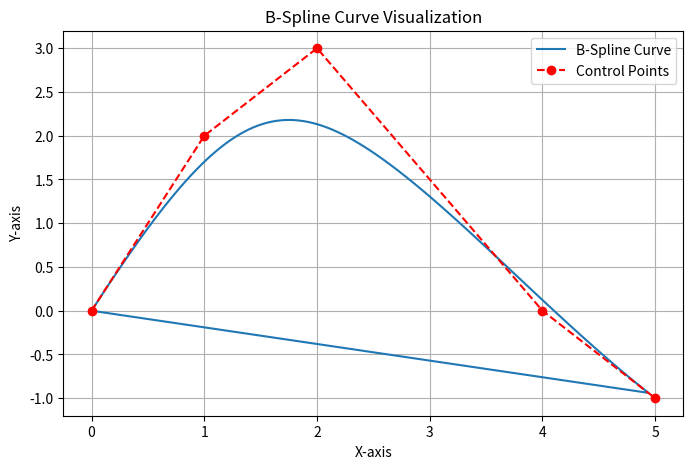

The matplotlib source for this figure:
import numpy as np
import matplotlib.pyplot as plt


class BSpline:
    def __init__(self, control_points):
        # 컨트롤 포인트 초기화
        self.control_points = np.array(control_points)
        self.degree = 3  # 3차 B-스플라인
        self.n = len(control_points) - 1
        self.knots = np.array([0, 0, 0, 0] + list(range(1, self.n - 2)) + [self.n - 2, self.n - 2, self.n - 2, self.n - 2])

    def basis_function(self, i, k, t):
        # B-스플라인 베이시스 함수 계산
        if k == 0:
            return 1.0 if self.knots[i] <= t < self.knots[i+1] else 0.0
        else:
            d1 = self.knots[i+k] - self.knots[i]
            d2 = self.knots[i+k+1] - self.knots[i+1]
            N1 = 0 if d1 == 0 else (t - self.knots[i]) / d1 * self.basis_function(i, k-1, t)
            N2 = 0 if d2 == 0 else (self.knots[i+k+1] - t) / d2 * self.basis_function(i+1, k-1, t)
            return N1 + N2

    def compute_point(self, t):
        # 주어진 t 값에 대해 B-스플라인 곡선의 포인트 계산
        point = np.zeros(2)
        for i in range(self.n + 1):
            b = self.basis_function(i, self.degree, t)
            point += b * self.control_points[i]
        return point

    def compute_curve(self, num_points=100):
        # B-스플라인 곡선의 포인트를 계산하여 반환
        points = []
        for t in np.linspace(self.knots[self.degree], self.knots[-self.degree-1], num_points):
            points.append(self.compute_point(t))
        return np.array(points)

class BSplineVisualizer(BSpline):
    def plot(self, num_points=100):
        # B-스플라인 곡선과 컨트롤 포인트를 시각화
        curve = self.compute_curve(num_points=num_points)  # 'num_dict' 대신 'num_points'를 사용
        control_points = np.array(self.control_points)

        plt.figure(figsize=(8, 5))
        plt.plot(curve[:, 0], curve[:, 1], label='B-Spline Curve')
        plt.plot(control_points[:, 0], control_points[:, 1], 'ro--', label='Control Points')
        plt.title('B-Spline Curve Visualization')
        plt.xlabel('X-axis')
        plt.ylabel('Y-axis')
        plt.legend()
        plt.grid(True)
        plt.show()

# 사용 예시
control_points = [(0, 0), (1, 2), (2, 3), (4, 0), (5, -1)]
spline_visualizer = BSplineVisualizer(control_points)
spline_visualizer.plot()